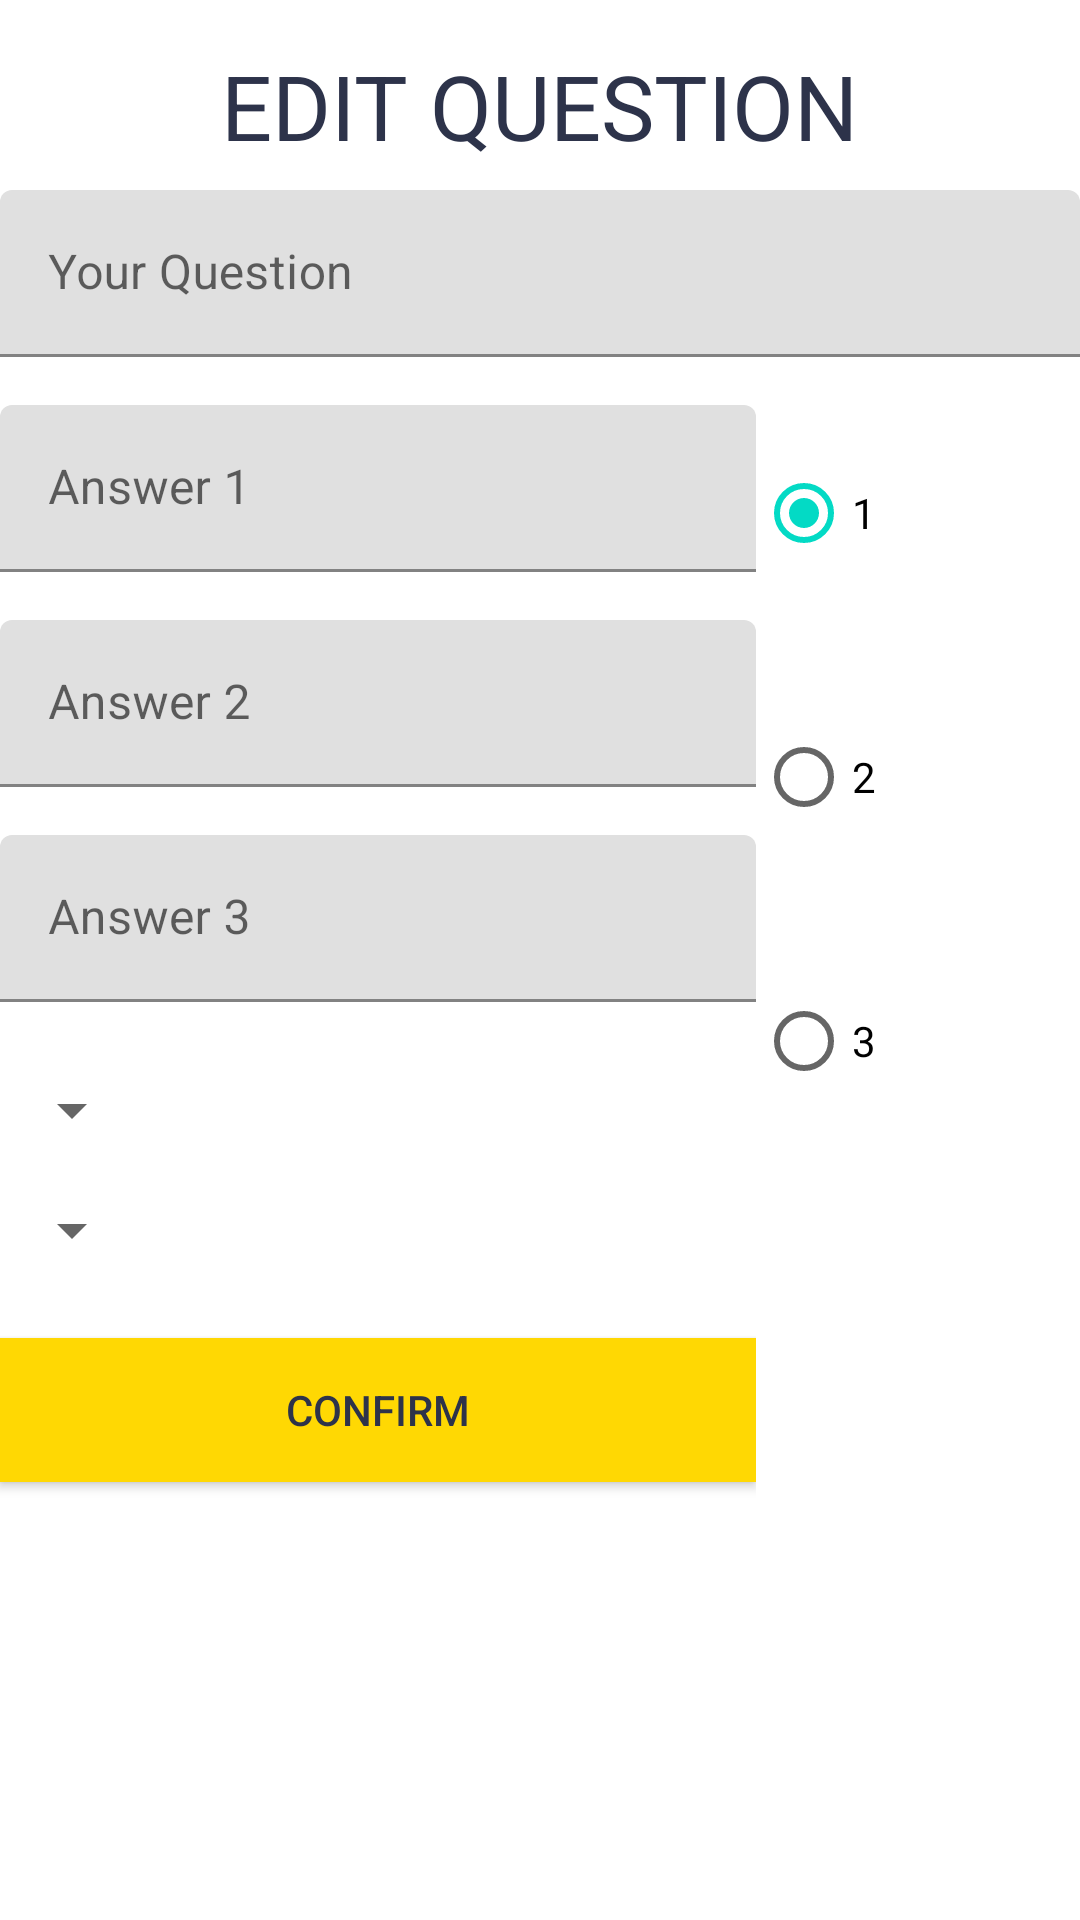

This screen was rendered from an Android layout file. Write that file and the resources it references.
<!-- AndroidManifest.xml: application theme AppTheme -->
<!-- res/layout/fragment_dialog_edit.xml -->
<?xml version="1.0" encoding="utf-8"?>
<ScrollView xmlns:android="http://schemas.android.com/apk/res/android"
    android:scrollbars="vertical"
    android:layout_width="match_parent"
    android:layout_height="match_parent">
    <LinearLayout
        android:orientation="vertical" android:layout_width="match_parent"
        android:layout_height="match_parent">
        <TextView
            android:text="EDIT QUESTION"
            android:layout_marginTop="15dp"
            android:layout_gravity="center"
            android:textSize="30dp"
            android:textColor="@color/Paragraph"
            android:layout_width="wrap_content"
            android:layout_height="wrap_content"/>
        <com.google.android.material.textfield.TextInputLayout
            android:layout_width="match_parent"
            android:layout_height="wrap_content"
            android:layout_marginTop="8dp"
            android:layout_marginBottom="8dp">
            <EditText android:id="@+id/inpt_edit_question"
                android:layout_width="match_parent"
                android:layout_height="wrap_content"
                android:hint="Your Question" />
        </com.google.android.material.textfield.TextInputLayout>
        <LinearLayout
            android:weightSum="10"
            android:orientation="horizontal"
            android:layout_width="match_parent"
            android:layout_height="match_parent">
            <LinearLayout
                android:layout_weight="7"
                android:orientation="vertical"
                android:layout_width="0dp"
                android:layout_height="match_parent">
                <com.google.android.material.textfield.TextInputLayout
                    android:layout_width="match_parent"
                    android:layout_height="wrap_content"
                    android:layout_marginTop="8dp"
                    android:layout_marginBottom="8dp">
                    <EditText android:id="@+id/edit_answer1"
                        android:layout_width="match_parent"
                        android:layout_height="wrap_content"
                        android:hint="Answer 1" />
                </com.google.android.material.textfield.TextInputLayout>
                <com.google.android.material.textfield.TextInputLayout
                    android:layout_width="match_parent"
                    android:layout_height="wrap_content"
                    android:layout_marginTop="8dp"
                    android:layout_marginBottom="8dp">
                    <EditText android:id="@+id/edit_answer2"
                        android:layout_width="match_parent"
                        android:layout_height="wrap_content"
                        android:hint="Answer 2" />
                </com.google.android.material.textfield.TextInputLayout>
                <com.google.android.material.textfield.TextInputLayout
                    android:layout_width="match_parent"
                    android:layout_height="wrap_content"
                    android:layout_marginTop="8dp"
                    android:layout_marginBottom="8dp">
                    <EditText android:id="@+id/edit_answer3"
                        android:layout_width="match_parent"
                        android:layout_height="wrap_content"
                        android:hint="Answer 3" />
                </com.google.android.material.textfield.TextInputLayout>
                <Spinner
                    android:id="@+id/spinner_category_edit"
                    android:layout_marginTop="16dp"
                    android:layout_alignStart="@+id/spark_button"
                    android:layout_below="@+id/spark_button"
                    android:layout_width="wrap_content"
                    android:layout_height="wrap_content"/>
                <Spinner
                    android:id="@+id/spinner_difficulty_edit"
                    android:layout_marginTop="16dp"
                    android:layout_alignStart="@+id/spark_button"
                    android:layout_below="@+id/spinner_category"
                    android:layout_width="wrap_content"
                    android:layout_height="wrap_content"/>
                <androidx.appcompat.widget.AppCompatButton
                    android:id="@+id/btn_edit"
                    android:layout_width="fill_parent"
                    android:layout_height="wrap_content"
                    android:layout_marginTop="24dp"
                    android:layout_marginBottom="24dp"
                    android:padding="12dp"
                    android:background="@color/button"
                    android:textColor="@color/Paragraph"
                    android:text="CONFIRM"/>
            </LinearLayout>
            <LinearLayout
                android:orientation="vertical"
                android:layout_weight="3"
                android:layout_width="0dp"

                android:layout_height="match_parent">
                <RadioGroup
                    android:id="@+id/radiogroup_editquestion"
                    android:layout_width="match_parent"
                    android:layout_height="match_parent">
                    <RadioButton
                        android:checked="true"
                        android:id="@+id/answerrb1_edit"
                        android:layout_marginTop="20dp"
                        android:layout_width="match_parent"
                        android:layout_height="wrap_content"
                        android:text="1" />
                    <RadioButton
                        android:id="@+id/answerrb2_edit"
                        android:layout_marginTop="40dp"
                        android:layout_width="match_parent"
                        android:layout_height="wrap_content"
                        android:text="2" />
                    <RadioButton
                        android:layout_marginTop="40dp"
                        android:id="@+id/answerrb3_edit"
                        android:layout_width="match_parent"
                        android:layout_height="wrap_content"
                        android:text="3" />
                </RadioGroup>
            </LinearLayout>
        </LinearLayout>
    </LinearLayout>
</ScrollView>
<!-- resources referenced by this layout -->
<resources>
  <color name="Paragraph">#2d334a</color>
  <color name="button">#ffd803</color>
</resources>
